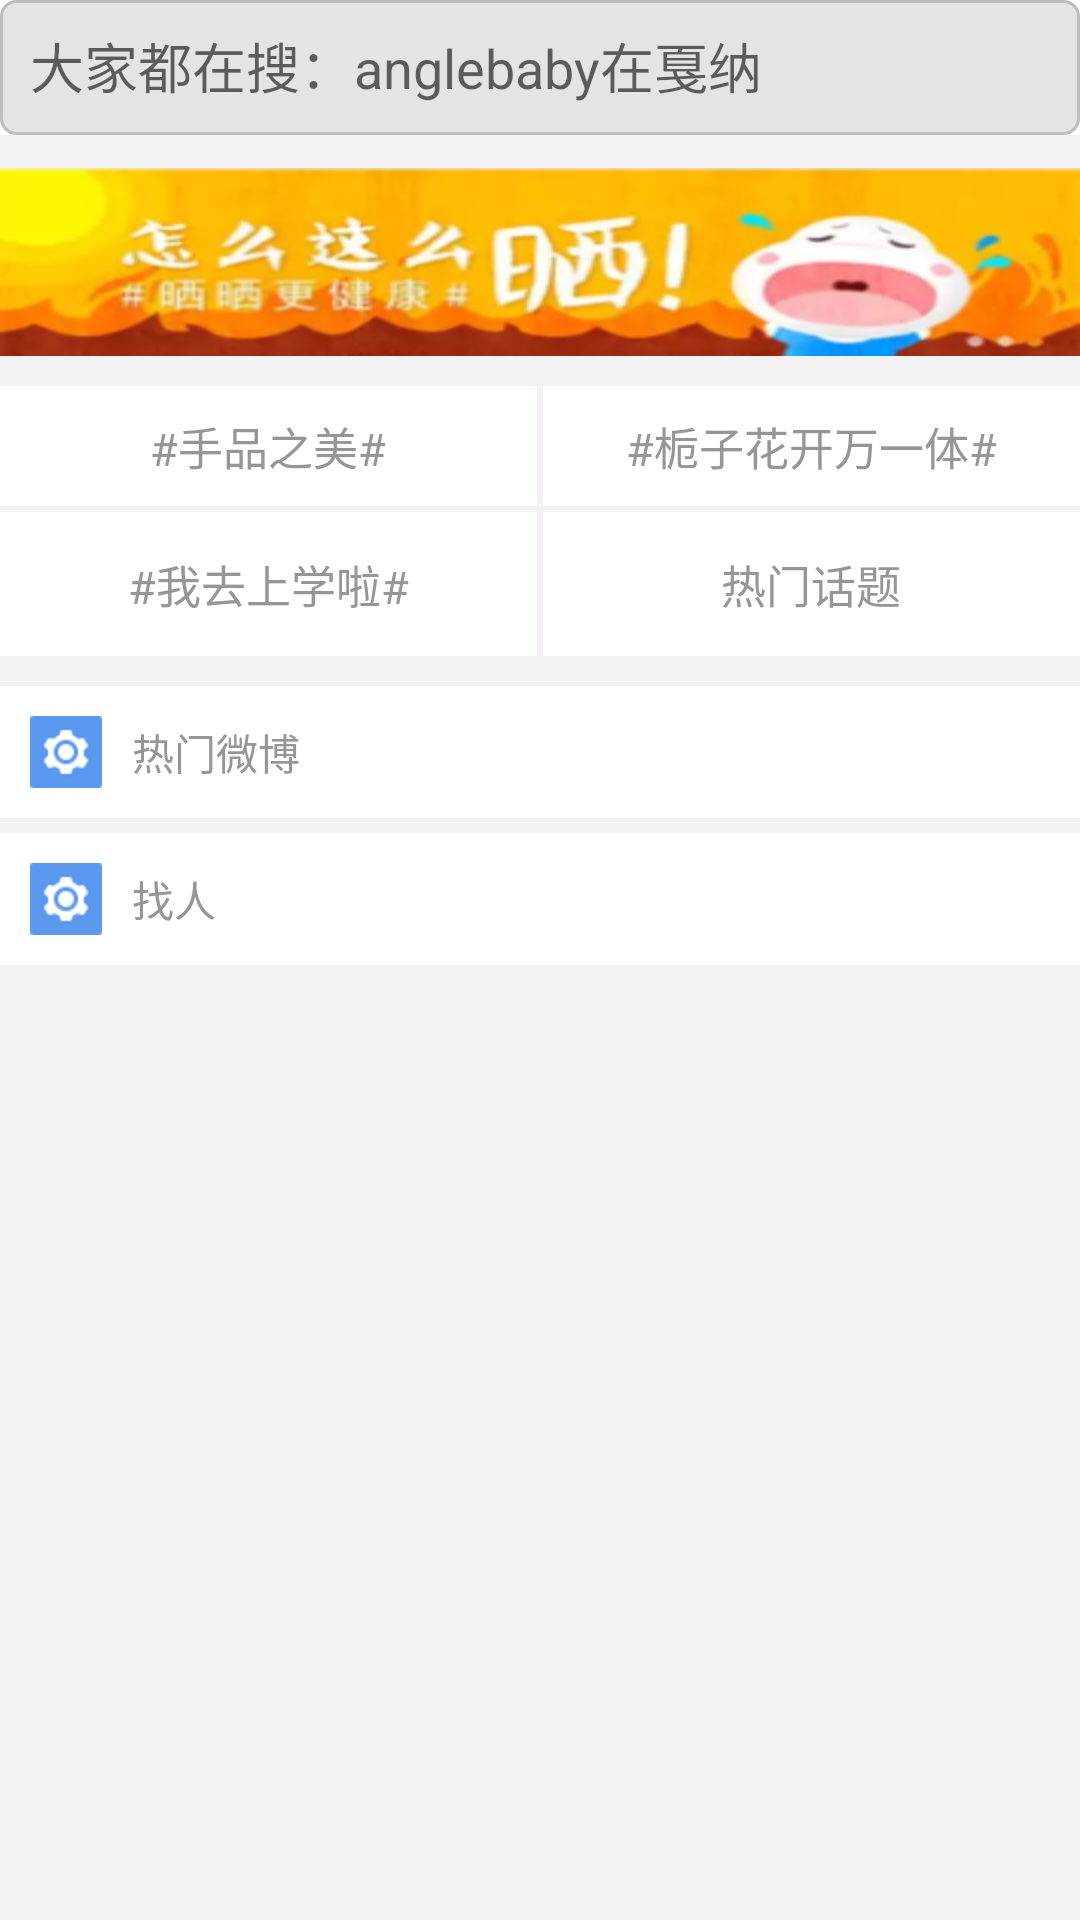

Write the Android layout XML for this screen, with the resource values it uses.
<!-- AndroidManifest.xml: fallback theme Theme.MaterialComponents.DayNight.NoActionBar -->
<!-- res/layout/fragment_discover.xml -->
<?xml version="1.0" encoding="utf-8"?>
<LinearLayout xmlns:android="http://schemas.android.com/apk/res/android"
              android:orientation="vertical"
              android:layout_width="match_parent"
              android:layout_height="match_parent"
              android:background="#F4F1F4"
        >

    <LinearLayout
            android:layout_width="match_parent"
            android:layout_height="45dp"
            android:orientation="horizontal"
            android:background="#fff"
            >

        <ImageView
                android:layout_width="wrap_content"
                android:layout_height="wrap_content"
                android:src="@drawable/market_icon_search_normal"
                android:layout_gravity="center_vertical"
                />

        <EditText
                android:layout_width="0dp"
                android:layout_height="wrap_content"
                android:background="@drawable/shape"
                android:hint="大家都在搜：anglebaby在戛纳"
                android:layout_weight="1"
                android:layout_gravity="center_vertical"
                />

        <ImageView
                android:layout_width="wrap_content"
                android:layout_height="wrap_content"
                android:src="@drawable/selector_find_voice"
                android:layout_gravity="center_vertical"
                />
    </LinearLayout>

        <View
                android:layout_width="match_parent"
                android:layout_height="1dp"
                android:background="#F4F1F4"
                ></View>

        <LinearLayout
            android:layout_width="wrap_content"
            android:layout_height="wrap_content"
            android:background="#F1F1F2"
            >


    </LinearLayout>

    <ImageView
            android:layout_width="match_parent"
            android:layout_height="wrap_content"
            android:src="@drawable/ggbar"
            android:paddingTop="10dp"
            android:scaleType="fitXY"
            />

    <LinearLayout
            android:layout_width="match_parent"
            android:layout_height="50dp"
            android:orientation="horizontal"
            android:paddingTop="10dp"
            >

        <TextView
                android:layout_width="0dp"
                android:layout_height="match_parent"
                android:layout_weight="1"
                android:text="#手品之美#"
                android:gravity="center"
                android:textColor="#969696"
                android:textSize="15sp"
                android:layout_marginRight="2dp"
                android:background="#fff"
                />

        <TextView
                android:layout_width="0dp"
                android:layout_height="match_parent"
                android:layout_weight="1"
                android:text="#栀子花开万一体#"
                android:gravity="center"
                android:textColor="#969696"
                android:textSize="15sp"
                android:background="#fff"
                />


    </LinearLayout>


    <LinearLayout
            android:layout_width="match_parent"
            android:layout_height="50dp"
            android:orientation="horizontal"
            android:paddingTop="2dp"
            >


        <TextView
                android:layout_width="0dp"
                android:layout_height="match_parent"
                android:layout_weight="1"
                android:text="#我去上学啦#"
                android:gravity="center"
                android:textColor="#969696"
                android:textSize="15sp"
                android:background="#fff"
                android:layout_marginRight="2dp"


                />

        <TextView
                android:layout_width="0dp"
                android:layout_height="match_parent"
                android:layout_weight="1"
                android:text="热门话题"
                android:gravity="center"
                android:textColor="#969696"
                android:textSize="15sp"
                android:background="#fff"

                />


    </LinearLayout>

    <LinearLayout
            android:layout_width="match_parent"
            android:layout_height="wrap_content"
            android:orientation="horizontal"
            android:paddingTop="10dp"
            android:paddingBottom="10dp"
            android:paddingLeft="10dp"
            android:background="#fff"
            android:layout_marginTop="10dp"
            >

        <ImageView
                android:layout_width="wrap_content"
                android:layout_height="wrap_content"
                android:src="@drawable/feedgroup_timeline_icon_edit"
                />

        <TextView
                android:layout_width="wrap_content"
                android:layout_height="wrap_content"
                android:text="热门微博"
                android:layout_gravity="center_vertical"
                android:paddingLeft="10dp"
                android:textColor="#969696"
                />

    </LinearLayout>


    <LinearLayout
            android:layout_width="match_parent"
            android:layout_height="wrap_content"
            android:orientation="horizontal"
            android:paddingTop="10dp"
            android:paddingBottom="10dp"
            android:paddingLeft="10dp"
            android:background="#fff"
            android:layout_marginTop="5dp"
            >

        <ImageView
                android:layout_width="wrap_content"
                android:layout_height="wrap_content"
                android:src="@drawable/feedgroup_timeline_icon_edit"
                />

        <TextView
                android:layout_width="wrap_content"
                android:layout_height="wrap_content"
                android:text="找人"
                android:layout_gravity="center_vertical"
                android:paddingLeft="10dp"
                android:textColor="#969696"
                />

    </LinearLayout>


</LinearLayout>
<!-- resources referenced by this layout -->
<resources>
  <!-- drawable feedgroup_timeline_icon_edit: png bitmap (drawable-hdpi, 858 bytes) -->
  <!-- drawable ggbar: png bitmap (drawable-hdpi, 72033 bytes) -->
  <!-- drawable selector_find_voice (drawable) -->
  <?xml version="1.0" encoding="utf-8"?>
  <selector xmlns:android="http://schemas.android.com/apk/res/android">
      <item android:state_checked="true" android:drawable="@drawable/navigationbar_search_voice_hl"/>
      <item android:drawable="@drawable/navigationbar_search_voice"/>
  
  </selector>
  <!-- drawable shape (drawable-hdpi) -->
  <?xml version="1.0" encoding="UTF-8"?>
  <shape
          xmlns:android="http://schemas.android.com/apk/res/android"
          android:shape="rectangle"
          >
      
      <solid android:color="#E4E4E4"/>
      
      
      <corners android:radius="5dip"/>
      <stroke android:color="#ffbdbdbd"
              android:width="1dp"
              ></stroke>
      
      <padding
              android:left="10dp"
              android:top="10dp"
              android:right="10dp"
              android:bottom="10dp"
              />
  </shape>
</resources>
